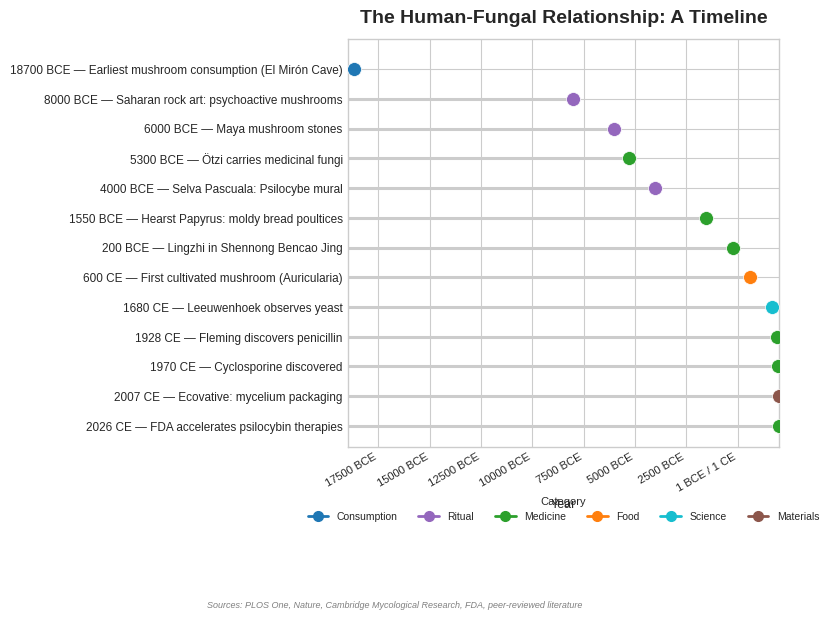

Here is the Python script that generated this plot: (Note: this script raises an exception after producing the figure.)
#!/usr/bin/env python3
"""
Horizontal lollipop timeline: "The Human-Fungal Relationship: A Timeline"
Key milestones in the human-fungi relationship from 18700 BCE to 2026 CE.

Output: PNG at 1200×960 px, 150 DPI.
"""

import matplotlib
matplotlib.use("Agg")

import matplotlib.pyplot as plt
import matplotlib.ticker as ticker
import numpy as np
from pathlib import Path

# ---------------------------------------------------------------------------
# Data
# ---------------------------------------------------------------------------
# (year, label, category)
# BCE years are stored as negative numbers.
RAW_DATA = [
    (-18700, "Earliest mushroom consumption (El Mirón Cave)", "Consumption"),
    (-8000,  "Saharan rock art: psychoactive mushrooms",       "Ritual"),
    (-6000,  "Maya mushroom stones",                          "Ritual"),
    (-5300,  "Ötzi carries medicinal fungi",                   "Medicine"),
    (-4000,  "Selva Pascuala: Psilocybe mural",                "Ritual"),
    (-1550,  "Hearst Papyrus: moldy bread poultices",         "Medicine"),
    (-200,   "Lingzhi in Shennong Bencao Jing",               "Medicine"),
    (600,    "First cultivated mushroom (Auricularia)",        "Food"),
    (1680,   "Leeuwenhoek observes yeast",                     "Science"),
    (1928,   "Fleming discovers penicillin",                   "Medicine"),
    (1970,   "Cyclosporine discovered",                        "Medicine"),
    (2007,   "Ecovative: mycelium packaging",                  "Materials"),
    (2026,   "FDA accelerates psilocybin therapies",           "Medicine"),
]

# Sort chronologically (earliest at top of chart)
RAW_DATA.sort(key=lambda x: x[0])

years  = [d[0] for d in RAW_DATA]
labels = [d[1] for d in RAW_DATA]
cats   = [d[2] for d in RAW_DATA]

# ---------------------------------------------------------------------------
# Colorblind-safe palette
# ---------------------------------------------------------------------------
COLORS = {
    "Consumption": "#1f77b4",   # blue
    "Ritual":      "#9467bd",   # purple
    "Medicine":    "#2ca02c",   # green
    "Food":        "#ff7f0e",   # orange
    "Science":     "#17becf",   # teal
    "Materials":   "#8c564b",   # brown
}

# ---------------------------------------------------------------------------
# BCE / CE helpers
# ---------------------------------------------------------------------------
def fmt_year(num):
    """Return a string like '18700 BCE' or '600 CE'."""
    if num < 0:
        return f"{abs(num)} BCE"
    return f"{num} CE"

# Y-axis tick labels: "18700 BCE — Earliest mushroom consumption …"
ytick_labels = [f"{fmt_year(y)} — {lbl}" for y, lbl in zip(years, labels)]

# ---------------------------------------------------------------------------
# Build figure
# ---------------------------------------------------------------------------
WIDTH_IN  = 1200 / 150   # 8 in
HEIGHT_IN = 960  / 150   # 6.4 in
DPI        = 150

plt.style.use("seaborn-v0_8-whitegrid")

fig, ax = plt.subplots(figsize=(WIDTH_IN, HEIGHT_IN), dpi=DPI)
fig.patch.set_facecolor("white")

y_pos = np.arange(len(RAW_DATA))  # 0 … N-1 from top to bottom
XMIN  = -19000
XMAX  = 2030

# ---------------------------------------------------------------------------
# Draw lollipops
# ---------------------------------------------------------------------------
for i, (yr, cat) in enumerate(zip(years, cats)):
    c = COLORS[cat]
    # Stem — uniform light gray to reduce visual noise
    ax.plot([XMIN, yr], [i, i], color="#cccccc", linewidth=2.2,
            solid_capstyle="round", zorder=2)
    # Dot (head) — colored by category
    ax.plot(yr, i, "o", color=c, markersize=10, markeredgecolor="white",
            markeredgewidth=0.5, zorder=3)

# ---------------------------------------------------------------------------
# Axes
# ---------------------------------------------------------------------------
ax.set_yticks(y_pos)
ax.set_yticklabels(ytick_labels, fontsize=8.5)
ax.set_ylim(-1.0, len(RAW_DATA) - 0.3)
ax.invert_yaxis()  # earliest event at top

# X-axis limits and ticks
ax.set_xlim(XMIN, XMAX)
ax.set_xlabel("Year", fontsize=9)

# Format x-axis ticks as BCE/CE
def x_fmt(val, _pos):
    if val < 0:
        return f"{abs(int(val))} BCE"
    elif val == 0:
        return "1 BCE / 1 CE"
    return f"{int(val)} CE"

ax.xaxis.set_major_formatter(ticker.FuncFormatter(x_fmt))
ax.tick_params(axis="x", labelsize=8)
# Rotate x labels for readability
plt.setp(ax.get_xticklabels(), rotation=30, ha="right")

# ---------------------------------------------------------------------------
# Title & subtitle
# ---------------------------------------------------------------------------
ax.set_title(
    "The Human-Fungal Relationship: A Timeline",
    fontsize=14, fontweight="bold", pad=12
)

# ---- Source line (at bottom, outside data area) ----
source_text = (
    "Sources: PLOS One, Nature, Cambridge Mycological Research, "
    "FDA, peer-reviewed literature"
)
fig.text(
    0.5, -0.02, source_text, ha="center", va="top",
    fontsize=6.5, fontstyle="italic", color="gray"
)

# ---------------------------------------------------------------------------
# Legend
# ---------------------------------------------------------------------------
legend_handles = [
    plt.Line2D([], [], color=COLORS[cat], marker="o", linestyle="-",
               linewidth=2, markersize=7, label=cat)
    for cat in ["Consumption", "Ritual", "Medicine", "Food", "Science", "Materials"]
]
ax.legend(
    handles=legend_handles,
    title="Category",
    loc="upper center",
    bbox_to_anchor=(0.5, -0.10),
    ncol=6,
    fontsize=7.5,
    title_fontsize=8,
    framealpha=0.9,
    edgecolor="lightgray",
)

# ---------------------------------------------------------------------------
# Layout & save
# ---------------------------------------------------------------------------
plt.subplots_adjust(left=0.25)
plt.tight_layout(rect=[0, 0.06, 1, 0.93])

output_dir = Path("/home/pi/Documents/code/quortol/backend/blogs/images")
output_dir.mkdir(parents=True, exist_ok=True)

out_path = output_dir / "human-fungi-relationship_timeline.png"
fig.savefig(out_path, dpi=DPI, bbox_inches="tight", facecolor="white")
plt.close(fig)

print(f"✓ Chart saved to: {out_path}")
print(f"  Dimensions: 1200×960 px @ {DPI} DPI")
